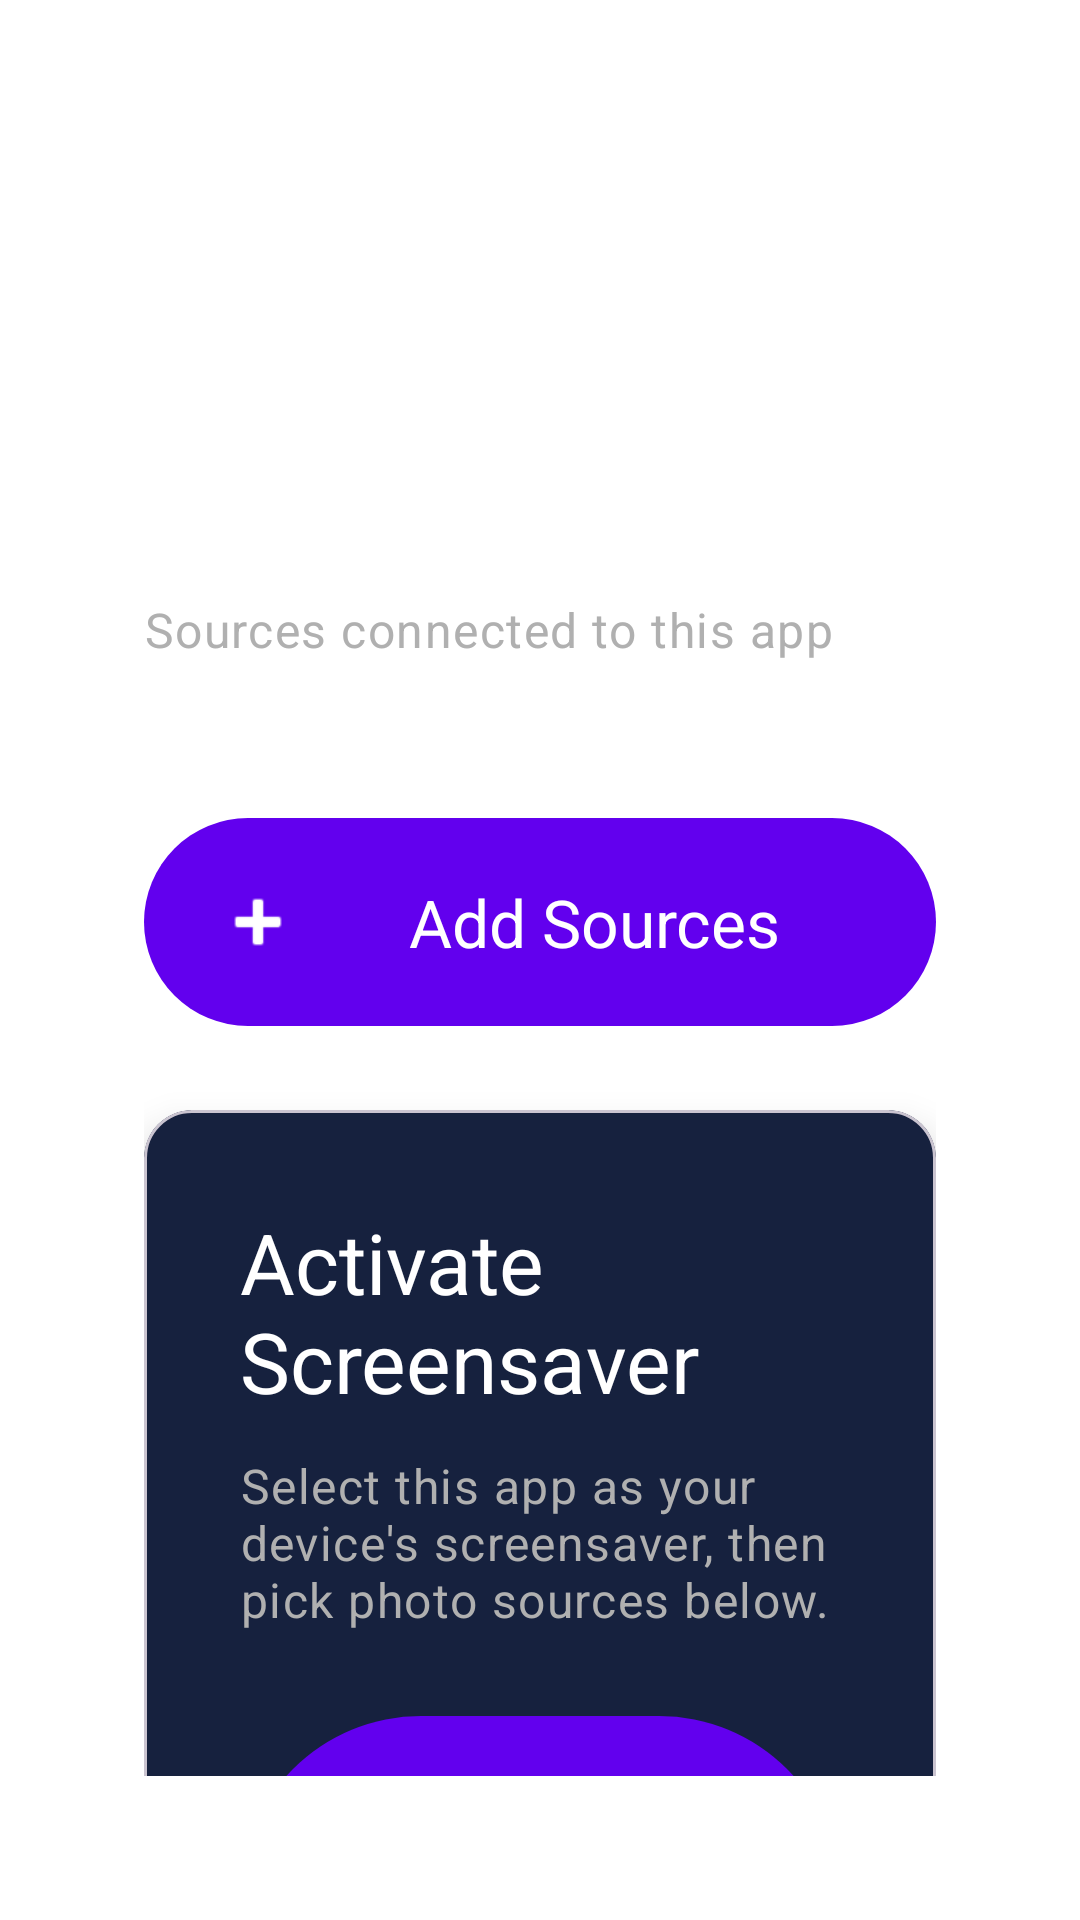

This screen was rendered from an Android layout file. Write that file and the resources it references.
<!-- AndroidManifest.xml: application theme Theme.AndroidScreensaver -->
<!-- res/layout/activity_main_tv.xml -->
<?xml version="1.0" encoding="utf-8"?>
<androidx.constraintlayout.widget.ConstraintLayout xmlns:android="http://schemas.android.com/apk/res/android"
    xmlns:app="http://schemas.android.com/apk/res-auto"
    xmlns:tools="http://schemas.android.com/tools"
    android:layout_width="match_parent"
    android:layout_height="match_parent"
    android:padding="48dp">

    
    <TextView
        android:id="@+id/tv_header"
        android:layout_width="wrap_content"
        android:layout_height="wrap_content"
        android:text="@string/your_sources"
        android:textAppearance="?attr/textAppearanceDisplayLarge"
        android:textColor="@color/text_primary_tv"
        app:layout_constraintTop_toTopOf="parent"
        app:layout_constraintStart_toStartOf="parent" />

    
    <TextView
        android:id="@+id/tv_sources_subtitle"
        android:layout_width="wrap_content"
        android:layout_height="wrap_content"
        android:text="@string/sources_connected_subtitle"
        android:textAppearance="?attr/textAppearanceBodyLarge"
        android:textColor="@color/text_secondary_tv"
        android:layout_marginTop="8dp"
        app:layout_constraintTop_toBottomOf="@id/tv_header"
        app:layout_constraintStart_toStartOf="parent" />

    
    <LinearLayout
        android:id="@+id/connected_sources_container"
        android:layout_width="0dp"
        android:layout_height="wrap_content"
        android:orientation="vertical"
        android:layout_marginTop="32dp"
        app:layout_constraintTop_toBottomOf="@id/tv_sources_subtitle"
        app:layout_constraintStart_toStartOf="parent"
        app:layout_constraintEnd_toEndOf="parent" />

    
    <com.google.android.material.button.MaterialButton
        android:id="@+id/btn_add_sources"
        android:layout_width="0dp"
        android:layout_height="wrap_content"
        android:text="@string/add_sources"
        android:textAppearance="?attr/textAppearanceTitleLarge"
        android:paddingVertical="20dp"
        android:layout_marginTop="16dp"
        app:icon="@android:drawable/ic_input_add"
        app:iconSize="28dp"
        app:layout_constraintTop_toBottomOf="@id/connected_sources_container"
        app:layout_constraintStart_toStartOf="parent"
        app:layout_constraintEnd_toEndOf="parent" />

    
    <com.google.android.material.card.MaterialCardView
        android:id="@+id/card_activate"
        android:layout_width="0dp"
        android:layout_height="wrap_content"
        android:layout_marginTop="24dp"
        android:focusable="true"
        android:focusableInTouchMode="true"
        app:cardBackgroundColor="@color/card_background_tv"
        app:cardCornerRadius="16dp"
        app:cardElevation="8dp"
        app:layout_constraintTop_toBottomOf="@id/btn_add_sources"
        app:layout_constraintStart_toStartOf="parent"
        app:layout_constraintEnd_toEndOf="parent">

        <LinearLayout
            android:layout_width="match_parent"
            android:layout_height="wrap_content"
            android:orientation="vertical"
            android:padding="32dp">

            <TextView
                android:layout_width="wrap_content"
                android:layout_height="wrap_content"
                android:text="Activate Screensaver"
                android:textAppearance="?attr/textAppearanceHeadlineMedium"
                android:textColor="@color/text_primary_tv"
                android:layout_marginBottom="12dp" />

            <TextView
                android:layout_width="wrap_content"
                android:layout_height="wrap_content"
                android:text="Select this app as your device's screensaver, then pick photo sources below."
                android:textAppearance="?attr/textAppearanceBodyLarge"
                android:textColor="@color/text_secondary_tv"
                android:layout_marginBottom="24dp" />

            <com.google.android.material.button.MaterialButton
                android:id="@+id/btn_activate_screensaver"
                android:layout_width="match_parent"
                android:layout_height="wrap_content"
                android:text="Open Screensaver Settings"
                android:textAppearance="?attr/textAppearanceTitleLarge"
                android:paddingVertical="20dp"
                app:icon="@android:drawable/ic_menu_preferences"
                app:iconSize="28dp" />

        </LinearLayout>

    </com.google.android.material.card.MaterialCardView>

    
    <com.google.android.material.button.MaterialButton
        android:id="@+id/btn_settings"
        android:layout_width="0dp"
        android:layout_height="wrap_content"
        android:text="@string/settings"
        android:textAppearance="?attr/textAppearanceTitleLarge"
        android:paddingVertical="24dp"
        android:layout_marginTop="16dp"
        app:icon="@drawable/ic_settings"
        app:iconSize="32dp"
        app:layout_constraintTop_toBottomOf="@id/card_activate"
        app:layout_constraintStart_toStartOf="parent"
        app:layout_constraintEnd_toEndOf="parent" />

</androidx.constraintlayout.widget.ConstraintLayout>
<!-- resources referenced by this layout -->
<resources>
  <color name="card_background_tv">#16213E</color>
  <color name="text_primary_tv">#FFFFFF</color>
  <color name="text_secondary_tv">#B0B0B0</color>
  <!-- drawable ic_settings (drawable) -->
  <vector xmlns:android="http://schemas.android.com/apk/res/android"
      android:width="24dp"
      android:height="24dp"
      android:viewportWidth="24"
      android:viewportHeight="24"
      android:tint="?attr/colorControlNormal">
      <path
          android:fillColor="@android:color/white"
          android:pathData="M19.14,12.94c0.04,-0.3 0.06,-0.61 0.06,-0.94c0,-0.32 -0.02,-0.64 -0.07,-0.94l2.03,-1.58c0.18,-0.14 0.23,-0.41 0.12,-0.61l-1.92,-3.32c-0.12,-0.22 -0.37,-0.29 -0.59,-0.22l-2.39,0.96c-0.5,-0.38 -1.03,-0.7 -1.62,-0.94L14.4,2.81c-0.04,-0.24 -0.24,-0.41 -0.48,-0.41h-3.84c-0.24,0 -0.43,0.17 -0.47,0.41L9.25,5.35C8.66,5.59 8.12,5.92 7.63,6.29L5.24,5.33c-0.22,-0.08 -0.47,0 -0.59,0.22L2.74,8.87C2.62,9.08 2.66,9.34 2.86,9.48l2.03,1.58C4.84,11.36 4.8,11.69 4.8,12c0,0.32 0.02,0.64 0.07,0.94l-2.03,1.58c-0.18,0.14 -0.23,0.41 -0.12,0.61l1.92,3.32c0.12,0.22 0.37,0.29 0.59,0.22l2.39,-0.96c0.5,0.38 1.03,0.7 1.62,0.94l0.36,2.54c0.05,0.24 0.24,0.41 0.48,0.41h3.84c0.24,0 0.44,-0.17 0.47,-0.41l0.36,-2.54c0.59,-0.24 1.13,-0.56 1.62,-0.94l2.39,0.96c0.22,0.08 0.47,0 0.59,-0.22l1.92,-3.32c0.12,-0.22 0.07,-0.47 -0.12,-0.61L19.14,12.94zM12,15.6c-1.98,0 -3.6,-1.62 -3.6,-3.6s1.62,-3.6 3.6,-3.6s3.6,1.62 3.6,3.6S13.98,15.6 12,15.6z"/>
  </vector>
  <string name="add_sources">Add Sources</string>
  <string name="settings">Settings</string>
  <string name="sources_connected_subtitle">Sources connected to this app</string>
  <string name="your_sources">Your Sources</string>
  <style name="Theme.AndroidScreensaver" parent="Theme.Material3.Light.NoActionBar">
          
          <item name="colorPrimary">@color/primary</item>
          <item name="colorPrimaryVariant">@color/primary_dark</item>
          <item name="colorOnPrimary">@color/on_primary</item>
          
          <item name="colorSecondary">@color/secondary</item>
          <item name="colorSecondaryVariant">@color/secondary_dark</item>
          <item name="colorOnSecondary">@color/on_secondary</item>
          
          <item name="android:statusBarColor">@color/primary_dark</item>
          
          <item name="android:windowBackground">@color/background</item>
      </style>
  <color name="primary">#6200EE</color>
  <color name="primary_dark">#3700B3</color>
  <color name="on_primary">#FFFFFF</color>
  <color name="secondary">#03DAC6</color>
  <color name="secondary_dark">#018786</color>
  <color name="on_secondary">#000000</color>
  <color name="background">#FFFFFF</color>
</resources>
